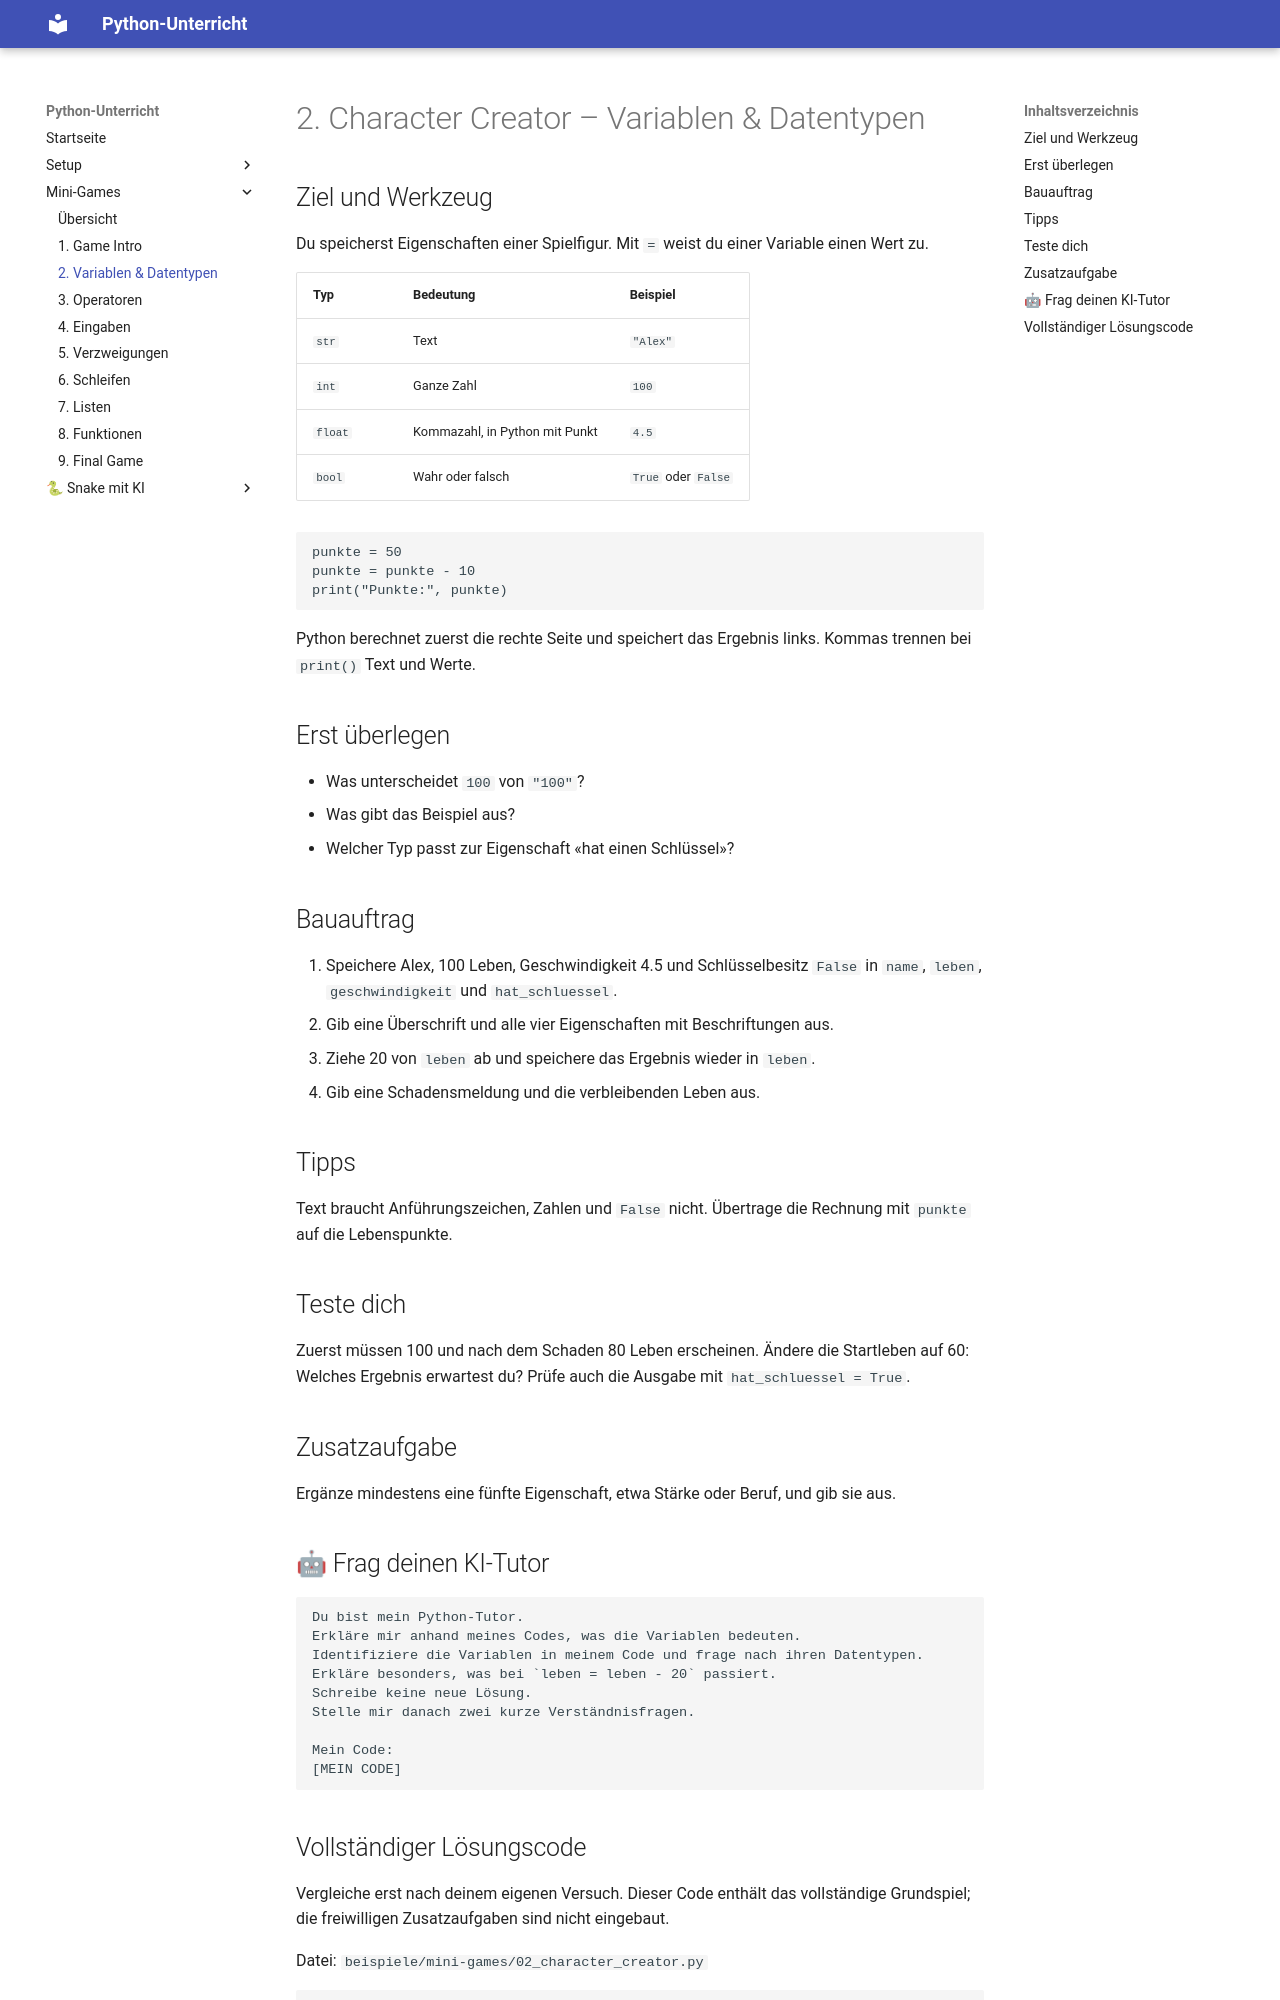

repository: Smartin1980/ICT_Python · page: mini-games/02-variablen-datentypen/index.html · generator: mkdocs

# 2. Character Creator – Variablen & Datentypen

## Ziel und Werkzeug

Du speicherst Eigenschaften einer Spielfigur. Mit `=` weist du einer Variable einen Wert zu.

| Typ     | Bedeutung                      | Beispiel            |
| ------- | ------------------------------ | ------------------- |
| `str`   | Text                           | `"Alex"`            |
| `int`   | Ganze Zahl                     | `100`               |
| `float` | Kommazahl, in Python mit Punkt | `4.5`               |
| `bool`  | Wahr oder falsch               | `True` oder `False` |

```python
punkte = 50
punkte = punkte - 10
print("Punkte:", punkte)
```

Python berechnet zuerst die rechte Seite und speichert das Ergebnis links. Kommas trennen bei `print()` Text und Werte.

## Erst überlegen

- Was unterscheidet `100` von `"100"`?
- Was gibt das Beispiel aus?
- Welcher Typ passt zur Eigenschaft «hat einen Schlüssel»?

## Bauauftrag

1. Speichere Alex, 100 Leben, Geschwindigkeit 4.5 und Schlüsselbesitz `False` in `name`, `leben`, `geschwindigkeit` und `hat_schluessel`.
2. Gib eine Überschrift und alle vier Eigenschaften mit Beschriftungen aus.
3. Ziehe 20 von `leben` ab und speichere das Ergebnis wieder in `leben`.
4. Gib eine Schadensmeldung und die verbleibenden Leben aus.

## Tipps

Text braucht Anführungszeichen, Zahlen und `False` nicht. Übertrage die Rechnung mit `punkte` auf die Lebenspunkte.

## Teste dich

Zuerst müssen 100 und nach dem Schaden 80 Leben erscheinen. Ändere die Startleben auf 60: Welches Ergebnis erwartest du? Prüfe auch die Ausgabe mit `hat_schluessel = True`.

## Zusatzaufgabe

Ergänze mindestens eine fünfte Eigenschaft, etwa Stärke oder Beruf, und gib sie aus.

## 🤖 Frag deinen KI-Tutor

```text
Du bist mein Python-Tutor.
Erkläre mir anhand meines Codes, was die Variablen bedeuten.
Identifiziere die Variablen in meinem Code und frage nach ihren Datentypen.
Erkläre besonders, was bei `leben = leben - 20` passiert.
Schreibe keine neue Lösung.
Stelle mir danach zwei kurze Verständnisfragen.

Mein Code:
[MEIN CODE]
```
